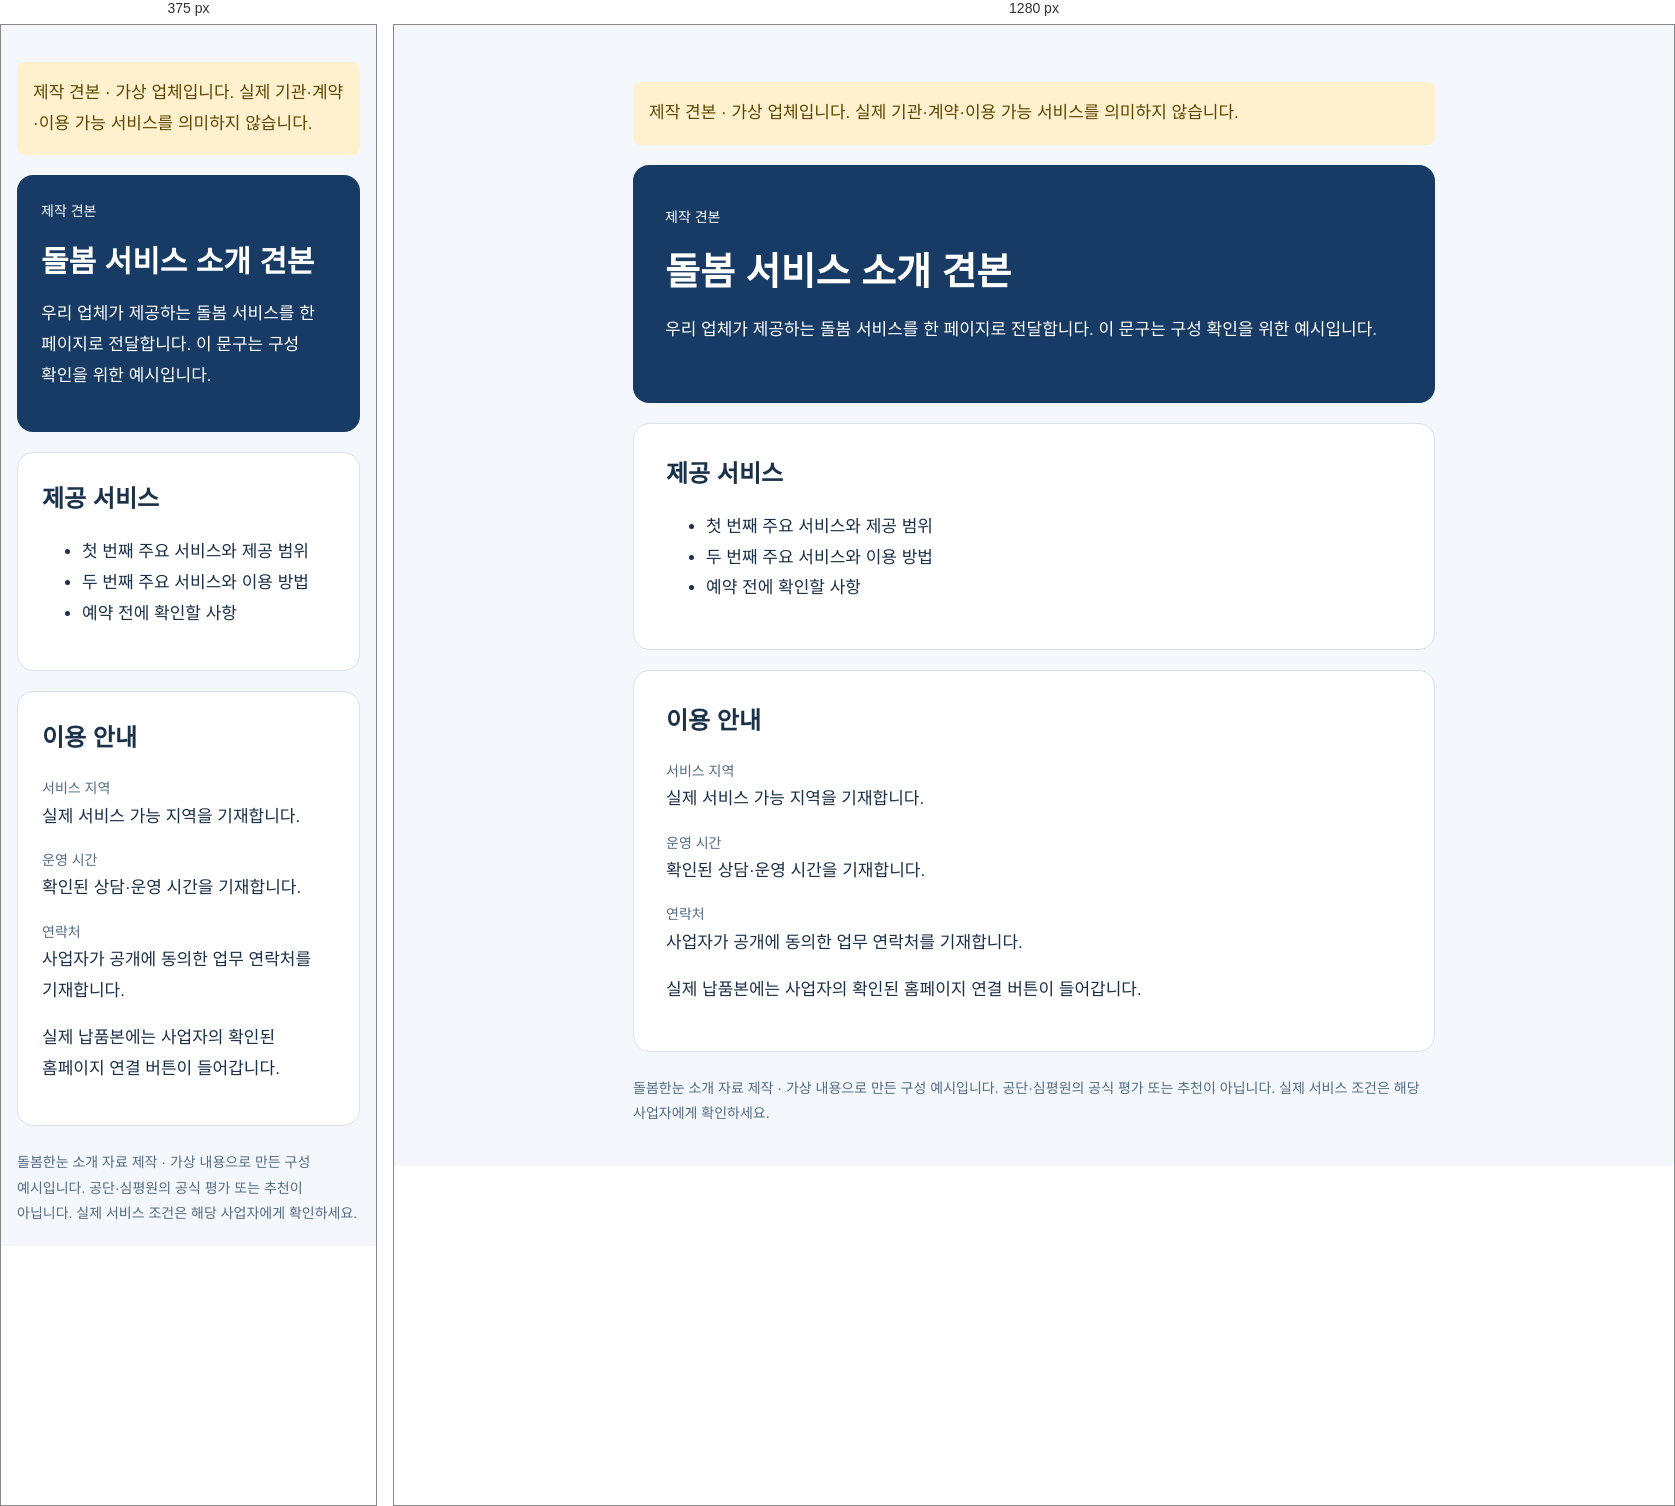
Rendered at 375 px and 1280 px, left to right.

<!-- file: partner-profile-sample.html -->
<!doctype html>
<!-- SOFTM-PARTNER-PROFILE START 날짜:20260917 : 광고주 제공 내용을 공단 평가와 구분한 독립 소개 자료 -->
<html lang="ko"><head><meta charset="utf-8"><meta name="viewport" content="width=device-width, initial-scale=1"><meta name="robots" content="noindex,follow"><title>돌봄 서비스 소개 견본 · 서비스 소개</title>
<style>body{margin:0;background:#f4f7fb;color:#1b3049;font:17px/1.8 system-ui,sans-serif;word-break:keep-all;overflow-wrap:anywhere}*{box-sizing:border-box}main{max-width:850px;margin:auto;padding:40px 24px}header{padding:40px 32px;background:#173b64;color:white;border-radius:16px}header small{display:block;font-size:14px}h1{font-size:38px;line-height:1.3;margin:18px 0}section{background:white;padding:28px 32px;margin-top:20px;border:1px solid #d9e2ee;border-radius:16px}h2{font-size:24px;margin:0 0 12px}dt{font-size:14px;color:#536b84}dd{margin:0 0 16px}a{display:inline-block;padding:12px 20px;border-radius:8px;background:#175cb5;color:white}footer{font-size:14px;margin-top:24px;color:#536b84}.sample{background:#fff1ce;color:#604500;padding:16px;border-radius:8px;margin-bottom:20px}@media(max-width:600px){main{padding:20px 16px}header,section{padding:24px}h1{font-size:30px}}@media print{body{background:white}main{padding:0}header{background:white;color:#173b64;border:1px solid #d9e2ee}section{break-inside:avoid}a{background:white;color:#175cb5}a:after{content:' (' attr(href) ')';font-size:12px}}</style></head>
<body><main><p class="sample">제작 견본 · 가상 업체입니다. 실제 기관·계약·이용 가능 서비스를 의미하지 않습니다.</p><header><small>제작 견본</small><h1>돌봄 서비스 소개 견본</h1><p>우리 업체가 제공하는 돌봄 서비스를 한 페이지로 전달합니다. 이 문구는 구성 확인을 위한 예시입니다.</p></header><section><h2>제공 서비스</h2><ul><li>첫 번째 주요 서비스와 제공 범위</li><li>두 번째 주요 서비스와 이용 방법</li><li>예약 전에 확인할 사항</li></ul></section><section><h2>이용 안내</h2><dl><dt>서비스 지역</dt><dd>실제 서비스 가능 지역을 기재합니다.</dd><dt>운영 시간</dt><dd>확인된 상담·운영 시간을 기재합니다.</dd><dt>연락처</dt><dd>사업자가 공개에 동의한 업무 연락처를 기재합니다.</dd></dl><p>실제 납품본에는 사업자의 확인된 홈페이지 연결 버튼이 들어갑니다.</p></section><footer>돌봄한눈 소개 자료 제작 · 가상 내용으로 만든 구성 예시입니다. 공단·심평원의 공식 평가 또는 추천이 아닙니다. 실제 서비스 조건은 해당 사업자에게 확인하세요.</footer></main></body></html>
<!-- SOFTM-PARTNER-PROFILE END -->